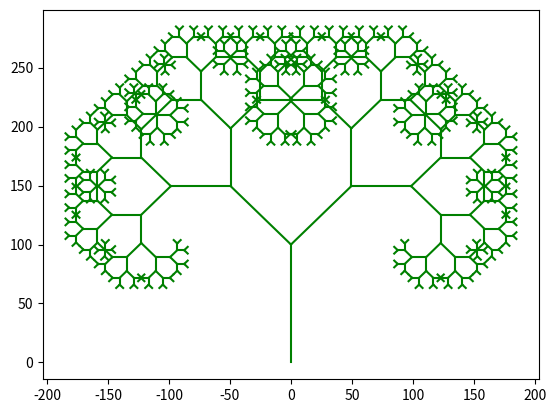

Reproduce this figure in Python.
import matplotlib.pyplot as plt
import numpy as np

def draw_tree(x, y, angle, length, depth):
    if depth == 0:
        return

    x2 = x + length * np.cos(angle)
    y2 = y + length * np.sin(angle)

    plt.plot([x, x2], [y, y2], color='green')
    draw_tree(x2, y2, angle - np.pi / 4, length * 0.7, depth - 1)
    draw_tree(x2, y2, angle + np.pi / 4, length * 0.7, depth - 1)

plt.figure()
draw_tree(0, 0, np.pi / 2, 100, 10)
plt.show()
